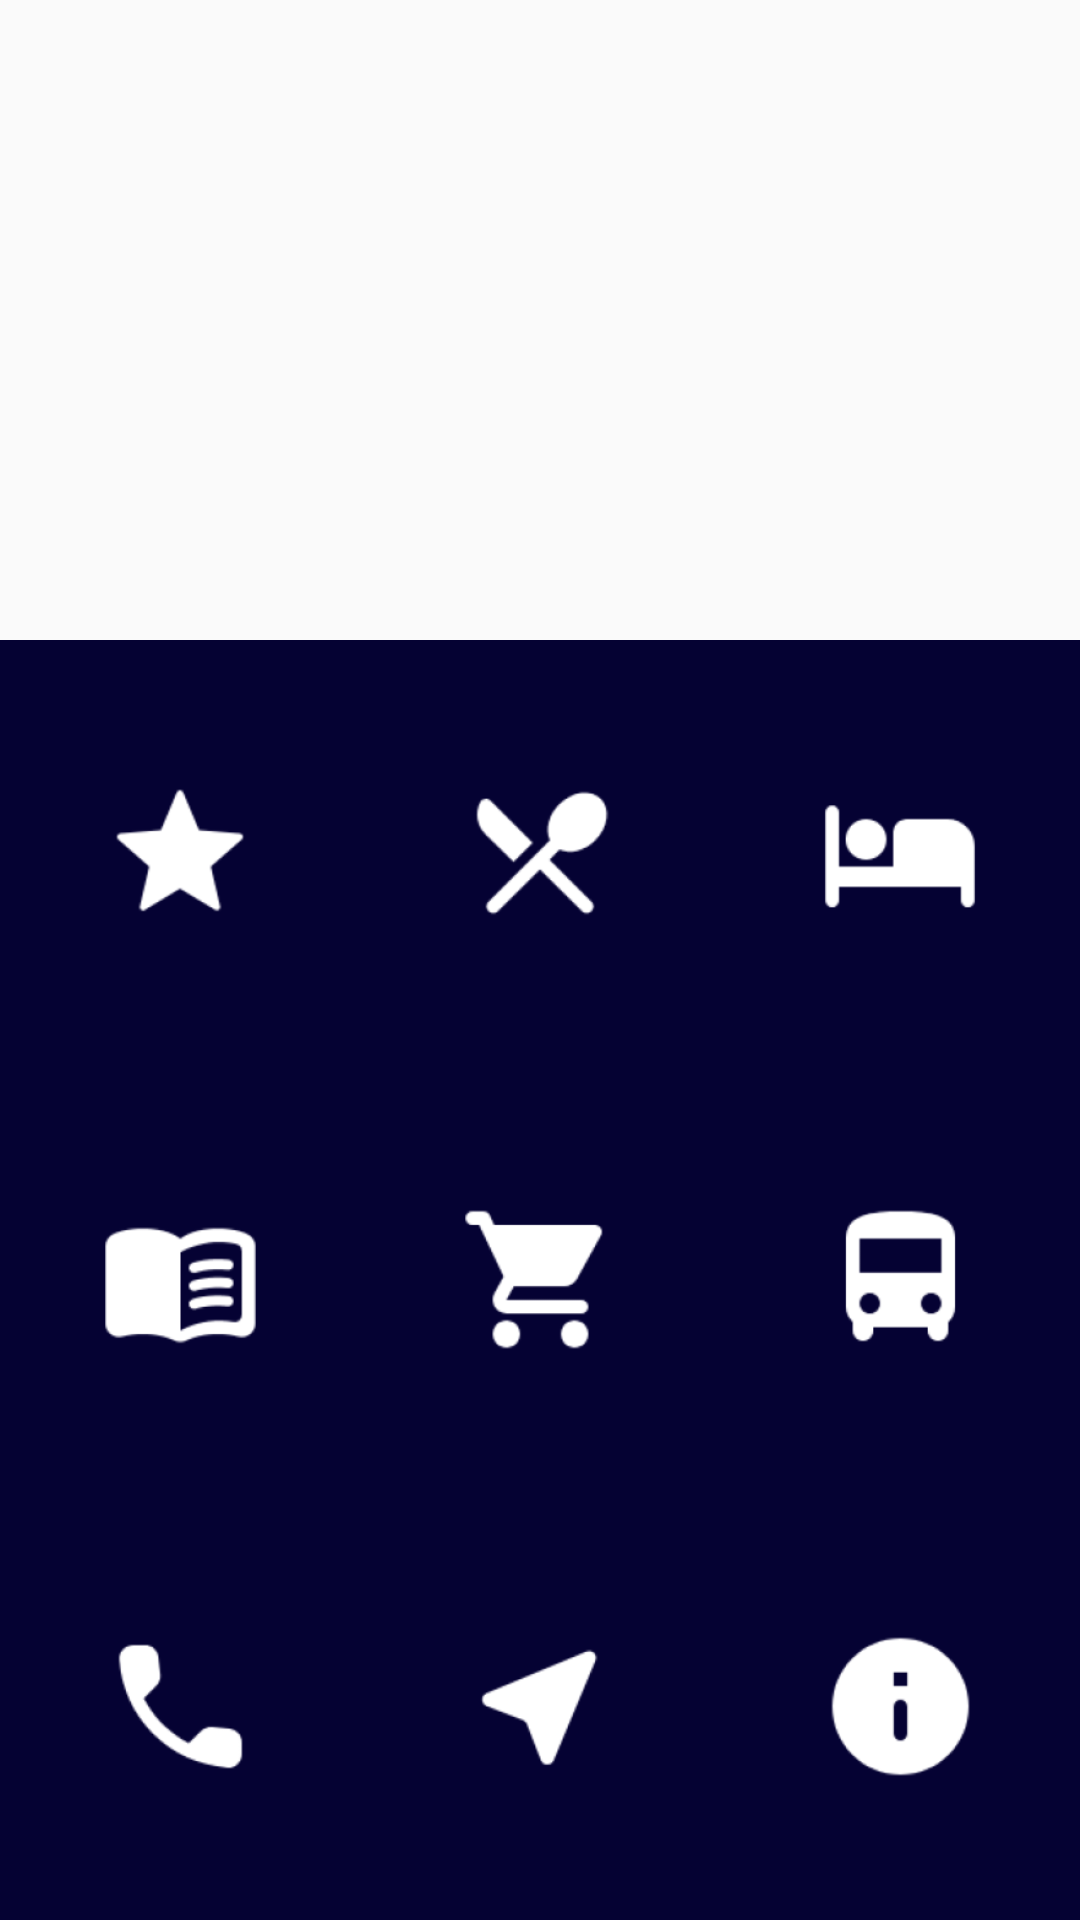

Write the Android layout XML for this screen, with the resource values it uses.
<!-- AndroidManifest.xml: application theme AppTheme -->
<!-- res/layout/content_main.xml -->
<?xml version="1.0" encoding="utf-8"?>
<LinearLayout xmlns:android="http://schemas.android.com/apk/res/android"
    xmlns:app="http://schemas.android.com/apk/res-auto"
    xmlns:tools="http://schemas.android.com/tools"
    android:id="@+id/content_main"
    android:layout_width="match_parent"
    android:layout_height="match_parent"

    app:layout_behavior="@string/appbar_scrolling_view_behavior"
    tools:context="example.lesznoguide.MainActivity"
    tools:showIn="@layout/app_bar_main"

    android:orientation="vertical">
<LinearLayout
    android:layout_width="match_parent"
    android:layout_height="0dp"
    android:layout_weight="1"
    android:orientation="vertical"
    >
    <ImageView
        android:layout_width="match_parent"
        android:layout_height="match_parent"
        android:src="@drawable/palac2"
        android:layout_gravity="center_vertical"
        android:scaleType="centerCrop">
    </ImageView>





</LinearLayout>

    <LinearLayout
        android:layout_width="match_parent"
        android:layout_height="0dp"
        android:layout_weight="2"
        android:background="@color/colorDarkBlue"
        android:orientation="vertical">
        <LinearLayout
            android:layout_width="match_parent"
            android:layout_height="0dp"
            android:layout_weight="1"
            android:orientation="horizontal">
            <ImageButton
                android:id="@+id/ib_places"
                android:layout_width="0dp"
                android:layout_height="match_parent"
                android:layout_weight="1"
                android:src="@mipmap/ic_star"
                android:scaleType="centerCrop"
                android:padding="40dp"
                android:background="@color/colorDarkBlue">

            </ImageButton>
            <ImageButton
                android:id="@+id/ib_restaurants"
                android:layout_width="0dp"
                android:layout_height="match_parent"
                android:layout_weight="1"
                android:src="@mipmap/ic_diner"
                android:scaleType="centerCrop"
                android:padding="40dp"
                android:background="@color/colorDarkBlue">

            </ImageButton>
            <ImageButton
                android:id="@+id/ib_hotels"
                android:layout_width="0dp"
                android:layout_height="match_parent"
                android:layout_weight="1"
                android:src="@mipmap/ic_hotel"
                android:scaleType="centerCrop"
                android:padding="40dp"
                android:background="@color/colorDarkBlue">

            </ImageButton>


        </LinearLayout>
        <LinearLayout
            android:layout_width="match_parent"
            android:layout_height="0dp"
            android:layout_weight="1">
            <ImageButton
                android:id="@+id/ib_books"
                android:layout_width="0dp"
                android:layout_height="match_parent"
                android:layout_weight="1"
                android:src="@mipmap/ic_book"
                android:scaleType="centerCrop"
                android:padding="40dp"
                android:background="@color/colorDarkBlue">

            </ImageButton>
            <ImageButton
                android:id="@+id/ib_shops"
                android:layout_width="0dp"
                android:layout_height="match_parent"
                android:layout_weight="1"
                android:src="@mipmap/ic_shop"
                android:scaleType="centerCrop"
                android:padding="40dp"
                android:background="@color/colorDarkBlue">

            </ImageButton>
            <ImageButton
                android:id="@+id/ib_bus"
                android:layout_width="0dp"
                android:layout_height="match_parent"
                android:layout_weight="1"
                android:src="@mipmap/ic_bus"
                android:scaleType="centerCrop"
                android:padding="40dp"
                android:background="@color/colorDarkBlue">

            </ImageButton>

        </LinearLayout>
        <LinearLayout

            android:layout_width="match_parent"
            android:layout_height="0dp"
            android:layout_weight="1">
            <ImageButton
                android:id="@+id/ib_phone"
                android:layout_width="0dp"
                android:layout_height="match_parent"
                android:layout_weight="1"
                android:src="@mipmap/ic_phone"
                android:scaleType="centerCrop"
                android:padding="40dp"
                android:background="@color/colorDarkBlue">

            </ImageButton>
            <ImageButton
                android:id="@+id/ib_navigation"
                android:layout_width="0dp"
                android:layout_height="match_parent"
                android:layout_weight="1"
                android:src="@mipmap/ic_navigation"
                android:scaleType="centerCrop"
                android:padding="40dp"
                android:background="@color/colorDarkBlue">

            </ImageButton>
            <ImageButton
                android:id="@+id/ib_info"
                android:layout_width="0dp"
                android:layout_height="match_parent"
                android:layout_weight="1"
                android:src="@mipmap/ic_info"
                android:scaleType="centerCrop"
                android:padding="40dp"
                android:background="@color/colorDarkBlue">

            </ImageButton>

        </LinearLayout>
</LinearLayout>
</LinearLayout>
<!-- res/layout/app_bar_main.xml (included above) -->
<?xml version="1.0" encoding="utf-8"?>
<android.support.design.widget.CoordinatorLayout xmlns:android="http://schemas.android.com/apk/res/android"
    xmlns:app="http://schemas.android.com/apk/res-auto"
    xmlns:tools="http://schemas.android.com/tools"
    android:layout_width="match_parent"
    android:layout_height="match_parent"
    android:fitsSystemWindows="true"
    tools:context="example.lesznoguide.MainActivity">

    <android.support.design.widget.AppBarLayout
        android:layout_width="match_parent"
        android:layout_height="wrap_content"
        android:theme="@style/AppTheme.AppBarOverlay">

        <android.support.v7.widget.Toolbar
            android:id="@+id/toolbar"
            android:layout_width="match_parent"
            android:layout_height="?attr/actionBarSize"
            android:background="?attr/colorPrimary"
            app:popupTheme="@style/AppTheme.PopupOverlay" />

    </android.support.design.widget.AppBarLayout>

    <include layout="@layout/content_main" />



</android.support.design.widget.CoordinatorLayout>
<!-- resources referenced by this layout -->
<resources>
  <color name="colorDarkBlue">#050233</color>
  <!-- mipmap ic_book: png bitmap (mipmap-hdpi, 1527 bytes) -->
  <!-- mipmap ic_bus: png bitmap (mipmap-hdpi, 907 bytes) -->
  <!-- mipmap ic_diner: png bitmap (mipmap-hdpi, 1433 bytes) -->
  <!-- mipmap ic_hotel: png bitmap (mipmap-hdpi, 946 bytes) -->
  <!-- mipmap ic_info: png bitmap (mipmap-hdpi, 1012 bytes) -->
  <!-- mipmap ic_navigation: png bitmap (mipmap-hdpi, 1045 bytes) -->
  <!-- mipmap ic_phone: png bitmap (mipmap-hdpi, 1161 bytes) -->
  <!-- mipmap ic_shop: png bitmap (mipmap-hdpi, 1214 bytes) -->
  <!-- mipmap ic_star: png bitmap (mipmap-hdpi, 1201 bytes) -->
  <style name="AppTheme.AppBarOverlay" parent="ThemeOverlay.AppCompat.Dark.ActionBar" />
  <style name="AppTheme.PopupOverlay" parent="ThemeOverlay.AppCompat.Light" />
  <style name="AppTheme" parent="Theme.AppCompat.Light.DarkActionBar">
          
          <item name="colorPrimary">@color/colorDarkBlue</item>
          <item name="colorPrimaryDark">@color/colorDarkBlue</item>
          <item name="colorAccent">@color/colorDarkBlue</item>
      </style>
</resources>
